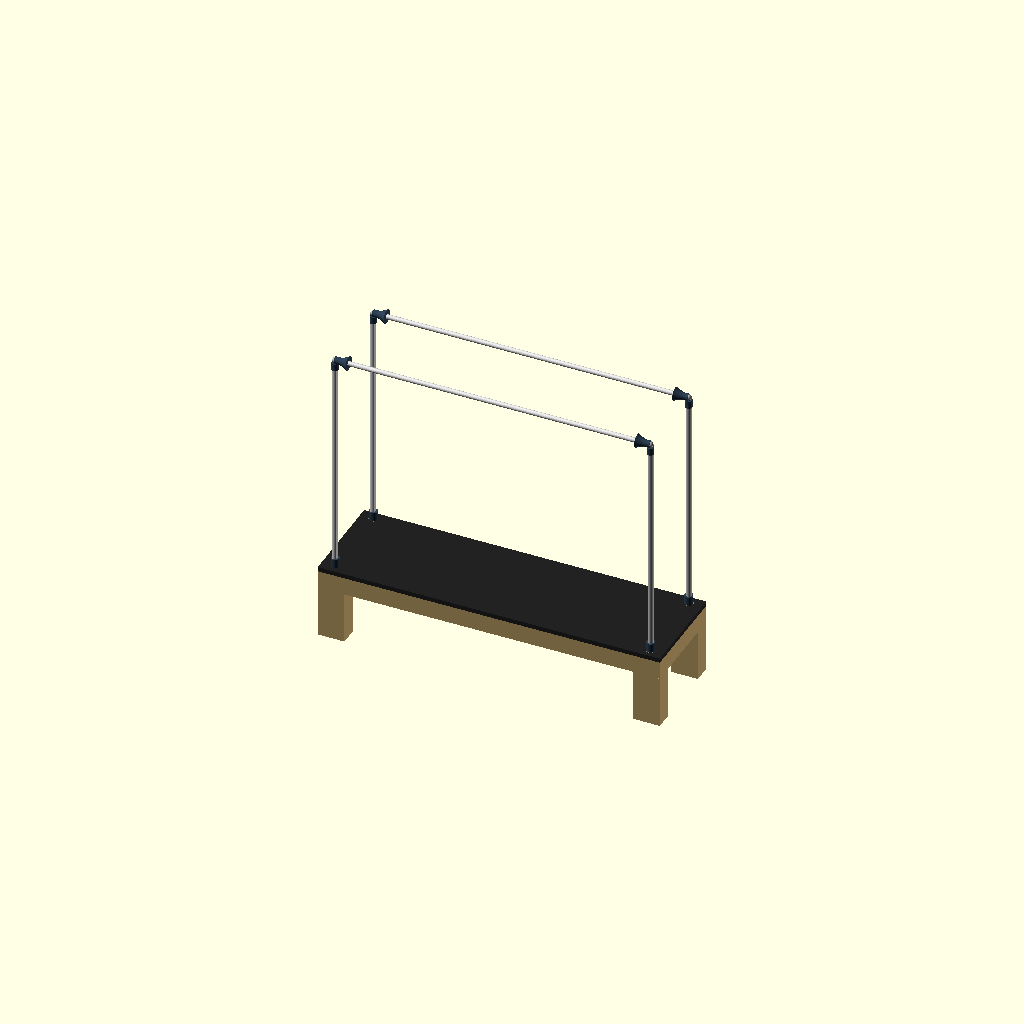
Cell 1: rendered with the file's own defaults.
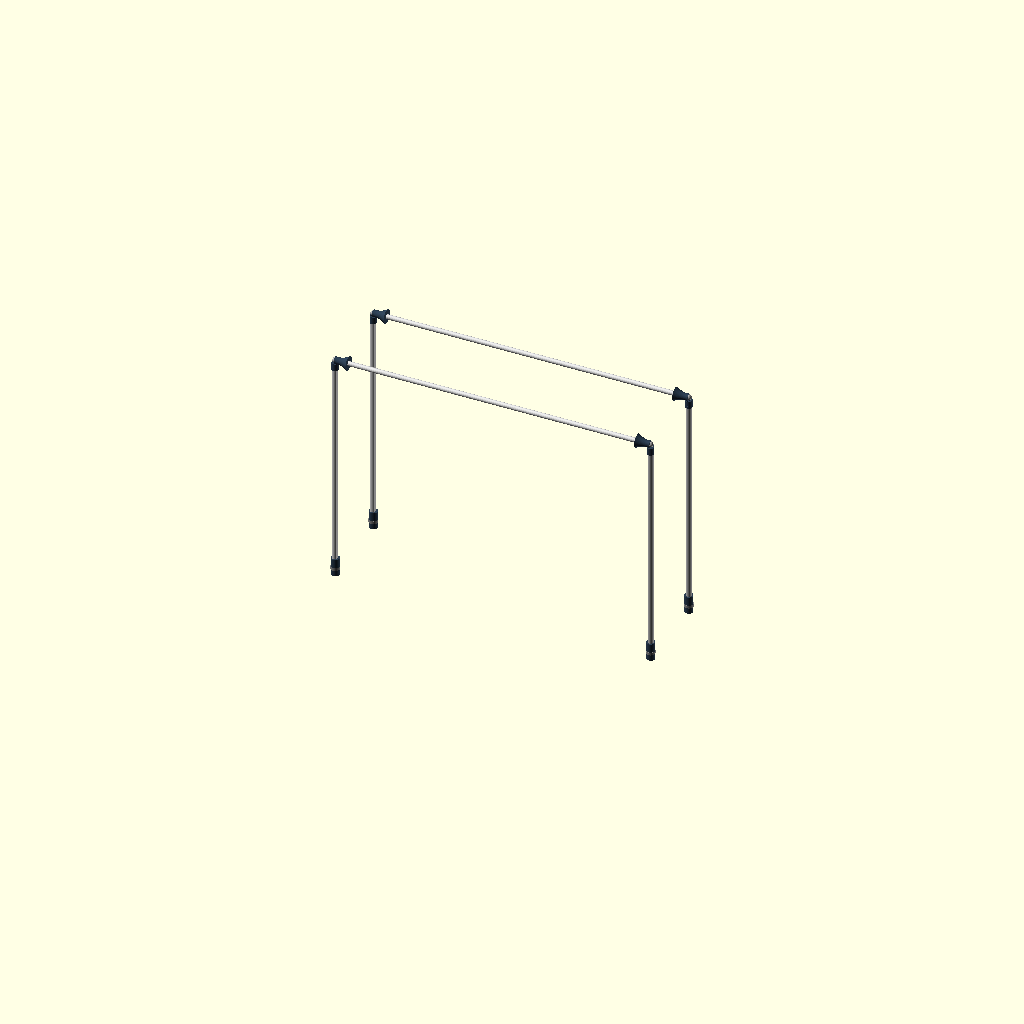
Cell 2: the same model with show_bed = false.
All cells are drawn from one camera (rotation 55°, 0°, 25°, orthographic, colour scheme Cornfield), so only the parameter changes between them.
The OpenSCAD source (pilates-reformer/PR-01-base/PR-01-base-v16.scad):
// PR-01-base-v16.scad
// Janis Product Design — Pilates Reformer with Full Tower
// Version: v16 — Neck-bell alignment + bore-clearance fix
// Date: 2026-06-30
// Focus: Frame structure + joints only. No slider, no spring, no strap.
// Rules: rules-pr.md, rules-dimensions.md, .claude/rules-codes.md
//
// CONTEXT: v6 (one-piece continuous pole + taper) rejected by Janis (owner).
// v7 split pole into 4 SEPARATE physical components for self-assembly —
// TOP (crossbar lock/latch junction), BODY (constant-diameter D-profile
// shaft, no taper), BASE COLLAR (split-clamp sleeve to wood leg), WOOD
// SOCKET (shallow registration insert in drilled hole).
// v8 fixed crossbar seating gap + pole overshoot. v9 made pole_body() the
// full-height uniform D-profile and rebuilt pole_base_collar() as a
// split-clamp sleeve. v10 rebuilt pole_top() as an asymmetric foot/boot
// head+neck. v11 fixed the loft's elongation axis. v12 refined that
// silhouette. v13 rebuilt pole_top() as a true body-of-revolution bell/horn
// + external sleeve neck per Janis's sketch — but the bell's bore axis
// defaulted to Z (rotate_extrude's native axis) and never actually ended up
// horizontal along X, so the bell sat vertically like a chimney cap on top
// of the neck instead of forming a T-junction with the crossbar passing
// through it.
//
// v14 fixed the bell's bore axis (single rotate([0,90,0]) construction
// method) and switched the profile to wine-glass concave — but left a flag:
// the neck (anchored at the old independent z0 = bed_h+pole_h-top_boss_h
// formula) and the bell (anchored at xbar_z) were positioned independently,
// leaving an unverified ~24mm vertical gap between them, and the neck OD
// (built around the old pole_od=50mm) visually overpowered the bell's
// narrow waist.
//
// v15 — TWO FIXES per Janis's screenshot review of the v14 render:
//   ISSUE 1 (gap): pole_top_bell()'s local origin (its small face, local
//     Z=0) is translate()'d to world (cx,cy,xbar_z) BEFORE rotate/scale
//     reorient the rest of the solid around that fixed point — so the
//     bell's small (neck-side) face sits at world Z=xbar_z exactly. The
//     neck's top anchor is now DERIVED from that same point:
//       neck_top = xbar_z + neck_bell_overlap   (overlap = 0.2mm)
//     replacing the old independent z0 formula. This guarantees the neck's
//     top face overlaps 0.2mm into the bell's small-end face — both are
//     siblings inside the same color(){...} block (Rule M-1: implicit
//     union), so the 0.2mm volumetric overlap produces one continuous
//     manifold solid with no visible seam. pole_body()'s height was also
//     extended (body_h = neck_top - neck_h - bed_h) so its top reaches the
//     neck sleeve's new bottom with no gap there either (visual-contact
//     only — the 4 pole parts remain logically separate, not unioned).
//   ISSUE 2 (diameter/proportion): pole_od (pole_d) reduced 50mm→40mm
//     (Janis-approved this session, still above the 36mm market-standard
//     floor — an intentional upgrade, not a regression) specifically to
//     shrink the neck OD relative to the bell's waist. neck_wall_t reduced
//     6mm→3mm per side. neck_id kept at the unchanged v13/v14 formula
//     (pole_d+1 = 41mm, preserving the 0.5mm/side slip-fit clearance
//     mechanism) rather than being redefined directly off pole_od, so
//     neck_od = neck_id + 2*neck_wall_t = 47mm — ⚑ FLAG: 1mm more than
//     Janis's stated "pole_od + 2×3mm = 46mm" formula; see cc_chat_log.md
//     for the full discrepancy explanation (computed both ways).
//   ⚑ FLAG (computed via Python Bezier sampling, see cc_chat_log.md): the
//     bell's concave profile means its narrowest "waist" point is NOT at
//     the small end-face but partway along the curve (~22.25mm radius /
//     44.5mm diameter at z≈16.8mm out of head_h=90mm). The new neck_od
//     (47mm, or even Janis's stated 46mm) STILL EXCEEDS this waist by
//     ~1.5-2.5mm — proportion improved a lot (was much worse at the old
//     63mm neck_od) but not a clean fit yet. NOT resolved by reshaping the
//     bell's Bezier control points, since the bell exterior profile is
//     explicitly DO NOT TOUCH this round — flagged for Janis to confirm.
//   DO NOT TOUCH (per prompt) and left exactly as v14: bore diameter
//     (33mm), bore orientation (X-axis, re-verified unchanged — only the
//     neck's Z anchor formula changed, not pole_top_bell()'s rotate logic),
//     bell exterior profile (wine-glass concave taper), 2x M6 through-bolt
//     mechanism, pole_base_collar(), crossbar geometry. NOTE: pole_base_
//     collar()'s collar_id = pole_d+1 cascades automatically with the
//     global pole_d change (51mm→41mm) — its own code is untouched, this
//     is an automatic side effect of the approved dimension change, flagged
//     in cc_chat_log.md for Janis's awareness.
//   - ⚑ FLAG: pole_body() still has NO through-holes of its own to align the
//     neck's M6 bolt holes against (unchanged flag carried over from v13).
//   - $fn=64 still applied locally inside pole_top() only.
//
// v16 — Janis flagged two problems from the v15 render: (A) neck centerline
// appeared offset from the bell's axis, (B) neck unioned too far into the
// bell, plugging the bore opening so the 32mm bar would strike it.
//   ROOT CAUSE ANALYSIS (Issue A): coordinate check confirms pole_top_neck()
//     and pole_top_bell() were ALREADY both anchored at the same (cx,cy) —
//     there was never a true coordinate offset. The visible "offset" in the
//     v15 render is explained by Issue B: the old neck_top (xbar_z+0.2) put
//     ~16.7mm of solid neck material INSIDE the bore's void (bore spans
//     xbar_z±16.5), so the rendered bore opening read as asymmetric/
//     off-axis where the neck plugged it. Fixing B directly resolves what
//     was reported as A — verified by the math below, not invented as a
//     separate coordinate fix (no second bug found).
//   FIX (Issue B): neck_top repositioned from xbar_z+neck_bell_overlap to
//     xbar_z - top_bore_d/2 - neck_bore_clearance (2mm safety margin below
//     the bore's bottom edge). At x=cx (the bell's small face), the bell's
//     solid wall directly under the bore spans z=[xbar_z-head_small_r,
//     xbar_z-top_bore_d/2] (the 23.5mm exterior radius minus the 16.5mm
//     bore radius = a 7mm band of solid material below the bore). New
//     neck_top=xbar_z-18.5 sits inside that band — verified via Python:
//     5mm solid overlap depth with the bell wall, 2mm clear of the bore
//     void. Bolt hole z-positions (still neck_h*0.3/0.7 from neck_top)
//     recompute to xbar_z-53.5 and xbar_z-33.5 — both well below the bore's
//     bottom edge (xbar_z-16.5), so the M6 mounting zone clears the bore
//     with large margin automatically, no separate adjustment needed.
//   DEFENSIVE GUARANTEE: in addition to the repositioning above, an
//     explicit bore-envelope cylinder (top_bore_d, world-X axis, centered
//     on the bore's true position) is now subtracted from the neck as well
//     as the bell — this makes "no neck geometry crosses into the bore"
//     a code-provable guarantee rather than a position-tuning assumption,
//     so it holds even if future dimension changes shift the numbers above.
//   Unchanged: bore diameter (33mm), bore axis (X), bell wine-glass profile,
//     pole_od=40mm / neck_od=47mm from v15, 2x M6 through-bolt mechanism,
//     pole_body(), pole_base_collar(), crossbar geometry.
//
// ⚠ Stage 1 of 2 — architecture and resizing only. Detailed quick-release
// latch/cam/lever mechanism is Stage 2 (separate future prompt) — NOT built
// here. Wall thickness around the bore kept generous so that future stage
// isn't geometrically blocked.
// ⚠ REGRESSION CHECK: no lattice/truss/wireframe geometry anywhere — body
// is a solid D-profile only (v4 removed it, v6 mistakenly reintroduced it).
// Foldable hinge geometry explicitly deferred — not built here.

// ── Global ────────────────────────────────────────────────────────────
e           = 0.01;   // epsilon — z-fight prevention
$fn         = 32;     // default resolution (use 64 for final render)

// ── Bed dimensions ────────────────────────────────────────────────────
bed_l       = 2300;   // total bed length (longitudinal) — PENDING Janis confirm
bed_w       = 670;    // total bed width — PENDING Janis confirm
bed_h       = 500;    // floor to top of bed surface — PENDING Janis confirm
leg_w       = 180;    // bed leg width — unchanged from v6
leg_t       = 120;    // bed leg depth — unchanged from v6
frame_rail_t = 60;    // bed rail thickness (wood) — PENDING
frame_rail_h = 120;   // bed rail height — PENDING

// ── Pole body — constant D-profile, NO TAPER (rules-dimensions.md v6, PR-01) ──
pole_d        = 40;   // body diameter (pole_od) — v15: 50mm→40mm, Janis-approved this session to proportionally fit the neck within the bell's waist; see rules-dimensions.md
pole_r        = pole_d / 2;
pole_h        = 1600;  // exposed pole height above bed surface — PENDING

// ── Pole TOP — bell/horn body-of-revolution head + external sleeve neck ────
// Per Janis hand sketch (BAR/POLE annotated): small circular end-face (tail/
// neck side) smoothly tapers to a large circular end-face (pipe-entry side),
// constant-diameter horizontal through-bore for crossbar, neck is now a
// slip-fit sleeve over pole_body() fastened via 2x M6 through-bolts.
neck_h         = 50;    // neck (sleeve) length along Z — minimum 50mm per spec, unchanged
neck_wall_t    = 3;     // v15: 6mm→3mm per side, Janis-specified this round
neck_id        = pole_d + 1;       // = 41mm — slip-fit clearance over pole_od (40mm), 0.5mm/side, unchanged mechanism from v13/v14
neck_od        = neck_id + 2 * neck_wall_t;  // = 47mm — ⚑ FLAG: 1mm more than Janis's stated 46mm (pole_od + 2×3mm) because this keeps the unchanged 1mm slip-fit clearance formula from v13/v14 rather than building neck_od directly off pole_od; see cc_chat_log for the actual-vs-stated comparison
neck_or        = neck_od / 2;      // = 23.5mm — also doubles as head_small_r (continuous, no step)
neck_bell_overlap = 0.2; // v15 — superseded as pole_top()'s neck_top anchor in v16 (see neck_bore_clearance below), kept only for reference/history
neck_bore_clearance = 2; // v16 NEW — safety margin (mm) kept between the neck's top face and the bore's bottom edge (xbar_z - top_bore_d/2), so neck_top = xbar_z - top_bore_d/2 - neck_bore_clearance never crosses into the bore's clear envelope
head_h         = 90;    // head height (Z) — compact/short per v12 direction, reshaped into bell taper
top_boss_h     = neck_h + head_h;  // = 140mm — unchanged role, still drives xbar_z only (crossbar geometry untouched)
head_small_r   = neck_or;          // = 23.5mm — small end-face radius, matches neck OD (continuous transition)
head_large_r   = 46;    // unchanged from v13/v14 — large end-face radius (pipe-entry side) not tied to pole_od
head_loft_steps = 12;   // number of Bezier sample steps for the outer revolve curve, 13 points total
top_bore_d     = 33;    // TBD — grip_od(32) + 1mm/-0mm clearance, pending physical fit test vs real 32mm pipe, unchanged from v10-v14 (DO NOT TOUCH per v15 prompt)
neck_bolt_d    = 6.5;   // TBD — M6 through-bolt clearance hole diameter (bolt + nut, not a blind/threaded hole)

// ── Pole BASE COLLAR — split-clamp sleeve (Stage 2 = precision fit) ────
// Wraps BOTH the lower pole_body() and the top of the wood leg, spanning
// across the bed_h surface line. Split into 2 halves (front/back, cut along
// the Y centerline), joined by 3 bolt bosses per split face (6 total).
// Clamp carries the holding force — the registration pin below is
// alignment-only, not load-bearing. All values TBD — see cc_chat_log.
collar_wrap_h       = 120;            // TBD — total wrap height, split evenly above/below bed_h
collar_wall_t       = 8;              // TBD — wrap wall thickness
collar_bolt_d       = 4;              // TBD — bolt clearance hole diameter
collar_bolt_boss_d  = 10;             // TBD — boss diameter around each bolt hole
collar_id           = pole_d + 1;     // inner clearance around pole_body (0.5mm/side)
collar_od           = collar_id + 2 * collar_wall_t;
collar_z0           = bed_h - collar_wrap_h / 2;  // split roughly evenly above/below bed_h line
pin_d               = 16;             // unchanged — registration pin diameter
pin_h               = 18;             // TBD — reduced for new shallow socket, must be <= socket_depth

// ── Pole WOOD SOCKET — shallow registration insert (rules-dimensions.md v6, PR-01) ──
// Registration/alignment only — NOT load-bearing (split-clamp collar carries the holding force).
socket_od     = 60;    // ~60mm fixed-version OD — Janis-confirmed, unchanged
socket_depth  = 20;     // TBD — shallow registration depth, see cc_chat_log
socket_bore_d = pin_d + 0.5;  // bore clearance for registration pin — M-PR-1, never exact pin_d

// ── Grip bar (crossbar) ───────────────────────────────────────────────
grip_od     = 32;     // OWNER-LOCKED — do not change without Janis approval
grip_l      = bed_l - leg_w;  // pole-center to pole-center (X-axis), not bed edge to edge
grip_offset = 0;       // lateral offset from pole centerline — TBD

// ── Debug toggles ─────────────────────────────────────────────────────
show_bed           = true;
show_pole_tops     = true;
show_pole_bodies   = true;
show_base_collars  = true;
show_wood_sockets  = true;
show_crossbars     = true;

// ── Derived ───────────────────────────────────────────────────────────
surface_t   = 30;     // bed surface platform thickness

// Pole corner X positions — [front-left, front-right, rear-left, rear-right]
pole_cx = [leg_w/2, bed_l - leg_w/2, leg_w/2, bed_l - leg_w/2];
// Pole corner Y positions
pole_cy = [leg_t/2, leg_t/2, bed_w - leg_t/2, bed_w - leg_t/2];

// Crossbar Y positions — front row / rear row
xbar_y_front = pole_cy[0];
xbar_y_rear  = pole_cy[2];

// Crossbar Z — seats mid-height inside the pole_top() boss (does NOT bore through pole_body())
xbar_z = bed_h + pole_h - top_boss_h * 0.5;

// ═════════════════════════════════════════════════════════════════════
// MODULES — BED
// ═════════════════════════════════════════════════════════════════════

module bed_frame() {
    color("#C8A96E", 1.0) {
        for (i = [0:3]) {
            translate([pole_cx[i] - leg_w/2, pole_cy[i] - leg_t/2, 0])
                cube([leg_w, leg_t, bed_h - surface_t]);
        }
        translate([0, 0, bed_h - surface_t - frame_rail_h])
            cube([bed_l, frame_rail_t, frame_rail_h]);
        translate([0, bed_w - frame_rail_t, bed_h - surface_t - frame_rail_h])
            cube([bed_l, frame_rail_t, frame_rail_h]);
        translate([0, 0, bed_h - surface_t - frame_rail_h])
            cube([frame_rail_t, bed_w, frame_rail_h]);
        translate([bed_l - frame_rail_t, 0, bed_h - surface_t - frame_rail_h])
            cube([frame_rail_t, bed_w, frame_rail_h]);
    }
}

module bed_surface() {
    color("#222222", 1.0)
        translate([0, 0, bed_h - surface_t])
            cube([bed_l, bed_w, surface_t]);
}

// ═════════════════════════════════════════════════════════════════════
// MODULES — POLE COMPONENTS (4 separate, logically distinct solids)
// ═════════════════════════════════════════════════════════════════════

// pole_wood_socket() — plain cylindrical insert pushed through drilled hole in wood leg.
// Sits inside the bed leg, below pole_base_collar(). Plain cylinder, no taper, no thread.
module pole_wood_socket(cx, cy) {
    color("#888888", 1.0)
        translate([cx, cy, bed_h - socket_depth])
            cylinder(h = socket_depth, d = socket_od, $fn = 64);
}

// pole_base_collar_half() — one half of the split-clamp sleeve (front or back).
// side = +1 → back half (y >= cy seam), -1 → front half (y <= cy seam).
// Wraps both pole_body() and the wood leg top, spanning across bed_h. 3 bolt
// bosses on this half's split face — mating half carries the other 3 (6 total).
module pole_base_collar_half(cx, cy, side) {
    half_h = collar_wrap_h;
    color("#2C3E50", 1.0)
        translate([cx, cy, collar_z0])
            difference() {
                union() {
                    difference() {
                        cylinder(h = half_h, d = collar_od, $fn = 64);
                        translate([0, 0, -e])
                            cylinder(h = half_h + 2 * e, d = collar_id, $fn = 64);
                    }
                    // 3 bolt bosses along the split (seam) face, evenly spaced in height
                    for (bz = [half_h * 0.2, half_h * 0.5, half_h * 0.8])
                        translate([0, side * (collar_bolt_boss_d / 2 - e), bz])
                            rotate([90, 0, 0])
                                cylinder(h = collar_bolt_boss_d, d = collar_bolt_boss_d, $fn = 32, center = true);
                }
                // keep only this half — cut away material on the far side of the seam plane
                translate([-collar_od, side > 0 ? -collar_od : 0, -e])
                    cube([collar_od * 2, collar_od, half_h + 2 * e]);
                // bolt through-holes at the same 3 heights
                for (bz = [half_h * 0.2, half_h * 0.5, half_h * 0.8])
                    translate([0, 0, bz])
                        rotate([90, 0, 0])
                            cylinder(h = collar_bolt_boss_d * 2, d = collar_bolt_d, $fn = 32, center = true);
            }
}

// pole_base_collar() — split-clamp sleeve: 2 visually separate halves (not unioned,
// consistent with how the other pole components are kept logically separate) +
// a single registration pin protruding into the shallow pole_wood_socket().
module pole_base_collar(cx, cy) {
    pole_base_collar_half(cx, cy, 1);   // back half
    pole_base_collar_half(cx, cy, -1);  // front half
    color("#2C3E50", 1.0)
        translate([cx, cy, bed_h - pin_h])
            cylinder(h = pin_h + e, d = pin_d, $fn = 64);
}

// pole_body() — D-profile shaft, constant 50mm diameter, FULL exposed pole height
// (single uniform extrusion, no base-zone offset). No bar-insert bore — crossbar
// no longer passes through the body (that is pole_top()'s job).
// dir: front pole flat faces +X (rear); rear pole flat faces -X (front) — rules-pr.md
module pole_body(cx, cy) {
    dir = (cx < bed_l / 2) ? 1 : -1;
    cut_x0 = dir > 0 ? 0.7 * pole_r : -(pole_r + 1);
    // v16: neck_top formula updated to match pole_top()'s new bore-clearance anchor
    // (xbar_z - top_bore_d/2 - neck_bore_clearance, replacing v15's xbar_z+overlap)
    // so pole_body()'s top still reaches the neck sleeve's new (lower) bottom with no
    // visible gap. Visual-contact requirement only; components remain logically
    // separate (not unioned) per the established 4-part architecture.
    neck_top = xbar_z - top_bore_d / 2 - neck_bore_clearance;
    body_h = (neck_top - neck_h) - bed_h;
    color("#CCCCCC", 1.0)
        translate([cx, cy, bed_h])
            difference() {
                cylinder(h = body_h, r = pole_r, $fn = 64);
                translate([cut_x0, -pole_r - 1, -e])
                    cube([0.3 * pole_r + 1, pole_r * 2 + 2, body_h + 2 * e]);
            }
}

// pole_top_neck() — external sleeve, hollow tube (neck_id slip-fit clearance over
// pole_od, neck_wall_t wall) that slides OVER the top neck_h of pole_body() from
// outside (NOT an insert pin like v10-v12). z_top = head base (= top of pole_body(),
// unchanged anchor) — sleeve spans downward from z_top so it overlaps the top
// neck_h-length of the existing pole_body() cylinder. pole_body() itself is untouched.
module pole_top_neck(cx, cy, z_top) {
    translate([cx, cy, z_top - neck_h])
        difference() {
            cylinder(h = neck_h, d = neck_od, $fn = 64);
            translate([0, 0, -e])
                cylinder(h = neck_h + 2 * e, d = neck_id, $fn = 64);
        }
}

// cubic_bezier() — samples a smooth point on a cubic Bezier curve through 4 control
// points. Used by pole_top_bell() to build the bell's outer (radius, height) revolve
// curve as a continuous sweep instead of straight polygon segments.
function cubic_bezier(t, p0, p1, p2, p3) =
    let(u = 1 - t)
    [ u*u*u*p0[0] + 3*u*u*t*p1[0] + 3*u*t*t*p2[0] + t*t*t*p3[0],
      u*u*u*p0[1] + 3*u*u*t*p1[1] + 3*u*t*t*p2[1] + t*t*t*p3[1] ];

// pole_top_bell(cx, cy, dir) — v14 orientation fix. Per the required construction
// method: the COMPLETE solid (wine-glass exterior via rotate_extrude + the bore
// cylinder) is built first in OpenSCAD's natural/default orientation — bore running
// along local Z, the same axis rotate_extrude already uses — then the entire
// difference() result is wrapped in exactly ONE rotate([0,90,0]) as the literal last
// operation before scale/translate position it. The exterior and the bore are never
// rotated separately — this is what v10 and v13 got wrong both times.
// Profile is now wine-glass CONCAVE (curves inward from the straight small-to-large
// line) instead of v13's horn/convex bulge — control points p1/p2 pull inside the
// chord per Janis's note 2.
// After the single rotate([0,90,0]): local Z=0 (small face) -> local X=0,
// local Z=head_h (large face) -> local X=head_h. scale([dir,1,1]) then mirrors which
// world-X direction the bell extends in per pole corner (same dir convention used in
// pre-v13 versions) so the large (entrance) face always points toward bed center /
// the opposite pole, matching the crossbar's actual span — small (exit) face stays
// anchored at the pole/neck.
module pole_top_bell(cx, cy, dir) {
    p0 = [head_small_r,        0];
    p1 = [head_small_r * 0.80, head_h * 0.35];   // pulled INSIDE the chord — concave dip
    p2 = [head_large_r * 0.60, head_h * 0.70];   // pulled INSIDE the chord — concave dip
    p3 = [head_large_r,        head_h];

    outer_curve = [ for (i = [0 : head_loft_steps]) cubic_bezier(i / head_loft_steps, p0, p1, p2, p3) ];
    // close the half-profile back to the revolve axis (x=0) at both ends so
    // rotate_extrude() produces a solid (not a shell) — bore is cut from it below.
    bell_profile = concat([[0, 0]], outer_curve, [[0, head_h]]);

    translate([cx, cy, xbar_z])
        scale([dir, 1, 1])
            rotate([0, 90, 0])
                difference() {
                    rotate_extrude($fn = 64)
                        polygon(points = bell_profile);
                    // bore — still built along local Z here, same axis as the
                    // rotate_extrude above; the single rotate([0,90,0]) wrapping this
                    // whole difference() is what puts it on world X afterward
                    translate([0, 0, -e])
                        cylinder(h = head_h + 2 * e, d = top_bore_d, $fn = 48);
                }
}

// pole_top() — wine-glass bell + external sleeve neck assembly, forming a literal
// T-junction: the vertical neck sleeve is the stem, the horizontal bell (oriented
// along X via pole_top_bell()'s single rotate) is the crossbar of the T, matching
// the crossbar's actual bore axis. v16: neck_top anchor repositioned below the bore
// (see in-function comment) to fix the v15 bore-intrusion flag — bell construction/
// orientation unchanged. No latch/cam/lever geometry — Stage 2 scope only.
module pole_top(cx, cy) {
    $fn = 64;  // local resolution bump for this module only (neck/bore/bolt cylinders + revolve); rest of file stays at the global $fn=32 default
    // v16 ISSUE A+B FIX: neck centerline was already at (cx,cy), matching the bell's
    // axis (the bell's small face — pole_top_bell()'s local origin — is translate()'d
    // to world (cx,cy,xbar_z) before rotate/scale reorient around that fixed point, so
    // its axis runs through y=cy,z=xbar_z). The v15 visual "offset" is explained by
    // Issue B below, not a real coordinate mismatch — no separate alignment fix needed.
    // neck_top repositioned from v15's xbar_z+neck_bell_overlap (which put ~16.7mm of
    // neck material INSIDE the bore void, plugging it) to sit BELOW the bore with a
    // safety margin: neck_top = xbar_z - top_bore_d/2 - neck_bore_clearance. Verified
    // via Python: this lands inside the bell's solid wall band directly under the bore
    // (xbar_z-head_small_r to xbar_z-top_bore_d/2), giving 5mm of solid union overlap
    // while staying 2mm clear of the bore's void. Bolt-hole z-positions (still
    // neck_h*0.3/0.7 below neck_top) land far below the bore's bottom edge too.
    neck_top = xbar_z - top_bore_d / 2 - neck_bore_clearance;
    dir = (cx < bed_l / 2) ? 1 : -1;
    color("#2C3E50", 1.0) {
        difference() {
            pole_top_neck(cx, cy, neck_top);
            // 2x M6 through-bolt clearance holes through both walls of the sleeve —
            // bolt + nut (not blind/threaded), positions unchanged relative to neck
            // span (neck_h*0.3 / neck_h*0.7 below neck_top), axis along X
            for (bz = [neck_top - neck_h + neck_h * 0.3, neck_top - neck_h + neck_h * 0.7])
                translate([cx, cy, bz])
                    rotate([90, 0, 0])
                        cylinder(h = neck_od + 2 * e, d = neck_bolt_d, center = true, $fn = 24);
            // DEFENSIVE GUARANTEE (v16 NEW): explicit bore-envelope cut applied to the
            // neck as well as the bell, so "no neck geometry crosses into the 33mm bore"
            // is code-provable regardless of position tuning or future dimension changes.
            translate([cx, cy, xbar_z])
                rotate([0, 90, 0])
                    cylinder(h = neck_od * 4, d = top_bore_d, center = true, $fn = 48);
        }
        pole_top_bell(cx, cy, dir);
    }
}

// ═════════════════════════════════════════════════════════════════════
// MODULES — CROSSBAR (X-axis: longitudinal along bed length)
// Seats against pole_top() junctions only — does not pass through pole_body().
// ═════════════════════════════════════════════════════════════════════

module crossbar_body(y_pos) {
    color("#DDDDDD", 1.0)
        translate([leg_w/2, y_pos, xbar_z])
            rotate([0, 90, 0])
                cylinder(h = grip_l, d = grip_od);
}

module crossbar_end_cap(x_pos, y_pos) {
    color("#AAAAAA", 1.0)
        translate([x_pos, y_pos, xbar_z])
            sphere(d = grip_od + 4);
}

// ═════════════════════════════════════════════════════════════════════
// SUB-ASSEMBLIES — 4 pole parts kept logically separate (not unioned)
// ═════════════════════════════════════════════════════════════════════

module bed_assembly() {
    if (show_bed) {
        bed_frame();
        bed_surface();
    }
}

module pole_assembly(i) {
    cx = pole_cx[i];
    cy = pole_cy[i];
    if (show_wood_sockets) pole_wood_socket(cx, cy);
    if (show_base_collars) pole_base_collar(cx, cy);
    if (show_pole_bodies)  pole_body(cx, cy);
    if (show_pole_tops)    pole_top(cx, cy);
}

module crossbar_assembly() {
    if (show_crossbars) {
        crossbar_body(xbar_y_front);
        crossbar_body(xbar_y_rear);
        crossbar_end_cap(pole_cx[0], xbar_y_front);
        crossbar_end_cap(pole_cx[1], xbar_y_front);
        crossbar_end_cap(pole_cx[2], xbar_y_rear);
        crossbar_end_cap(pole_cx[3], xbar_y_rear);
    }
}

// ═════════════════════════════════════════════════════════════════════
// FULL ASSEMBLY (combined preview render — components visually aligned,
// logically separate solids, NOT unioned into one continuous pole)
// ═════════════════════════════════════════════════════════════════════

module pr01_assembly() {
    bed_assembly();
    for (i = [0:3]) pole_assembly(i);
    crossbar_assembly();
}

// ── RENDER ────────────────────────────────────────────────────────────
pr01_assembly();
Parameter table extracted from the source (name, type, default, range or options):
e: number, default 0.01
bed_l: number, default 2300
bed_w: number, default 670
bed_h: number, default 500
leg_w: number, default 180
leg_t: number, default 120
frame_rail_t: number, default 60
frame_rail_h: number, default 120
pole_d: number, default 40
pole_h: number, default 1600
neck_h: number, default 50
neck_wall_t: number, default 3
neck_bell_overlap: number, default 0.2
neck_bore_clearance: number, default 2
head_h: number, default 90
head_large_r: number, default 46
head_loft_steps: number, default 12
top_bore_d: number, default 33
neck_bolt_d: number, default 6.5
collar_wrap_h: number, default 120
collar_wall_t: number, default 8
collar_bolt_d: number, default 4
collar_bolt_boss_d: number, default 10
pin_d: number, default 16
pin_h: number, default 18
socket_od: number, default 60
socket_depth: number, default 20
grip_od: number, default 32
grip_offset: number, default 0
show_bed: bool, default true
show_pole_tops: bool, default true
show_pole_bodies: bool, default true
show_base_collars: bool, default true
show_wood_sockets: bool, default true
show_crossbars: bool, default true
surface_t: number, default 30
